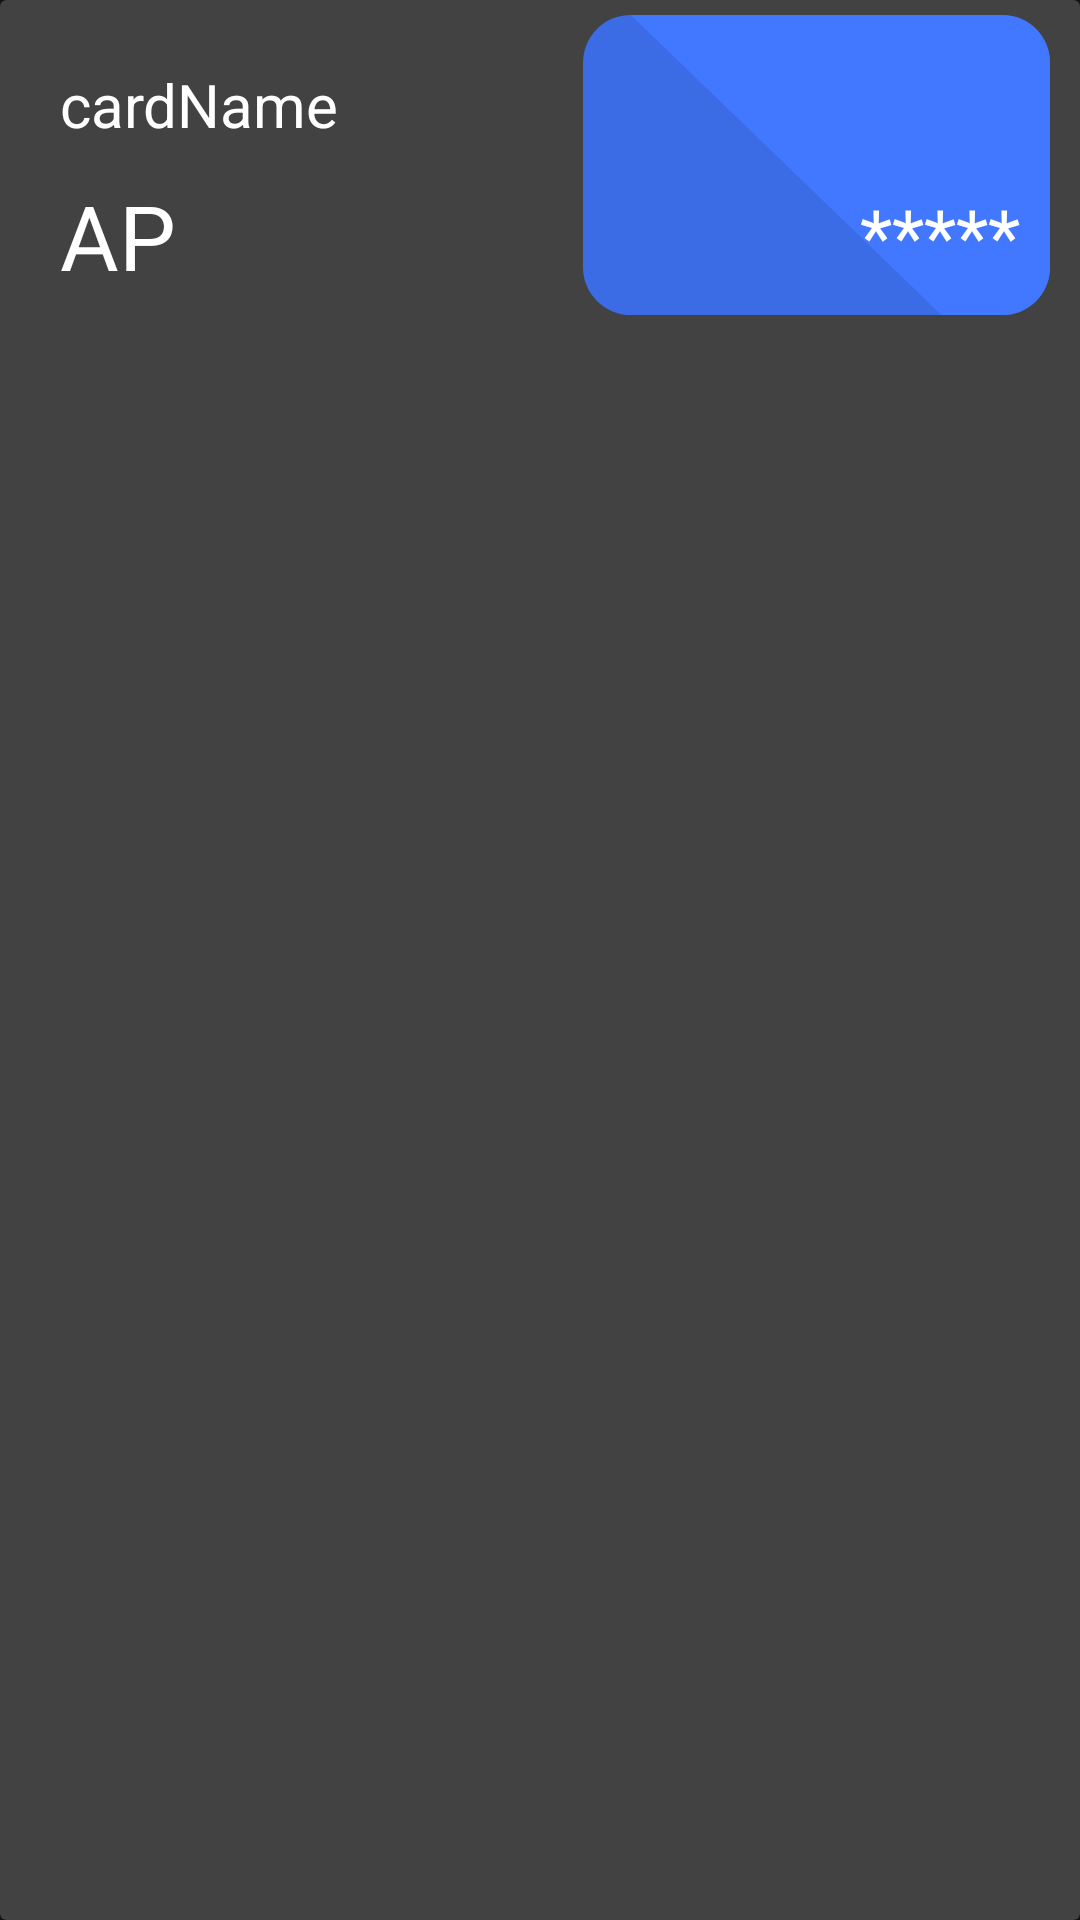

Write the Android layout XML for this screen, with the resource values it uses.
<!-- AndroidManifest.xml: application theme Theme.SPWallet -->
<!-- res/layout/wallet_card_item.xml -->
<?xml version="1.0" encoding="utf-8"?>

<androidx.cardview.widget.CardView
    xmlns:android="http://schemas.android.com/apk/res/android"
    android:layout_width="match_parent"
    android:layout_height="wrap_content"
    android:background="#00000000"
    android:cacheColorHint="#00000000"
    xmlns:app="http://schemas.android.com/apk/res-auto" >
    <androidx.constraintlayout.widget.ConstraintLayout
        android:layout_width="match_parent"
        android:layout_height="wrap_content"
        android:layout_marginBottom="5dp"
        android:layout_marginTop="5dp"
        android:background="#00000000"
        android:cacheColorHint="#00000000"
        android:orientation="horizontal">
        <LinearLayout
            app:layout_constraintStart_toStartOf="parent"
            app:layout_constraintBottom_toBottomOf="parent"
            app:layout_constraintTop_toTopOf="parent"
            android:layout_marginStart="10dp"
            android:layout_width="wrap_content"
            android:layout_height="wrap_content"
            android:orientation="vertical">
            <TextView
                android:id="@+id/cardNameWallet"
                android:layout_width="wrap_content"
                android:layout_height="wrap_content"
                android:text="@string/cardname"
                android:textSize="20sp"
                android:textColor="@color/white"
                android:layout_margin="10dp" />
            <LinearLayout
                android:layout_width="wrap_content"
                android:layout_height="wrap_content"
                android:orientation="horizontal">
                <TextView
                    android:layout_width="wrap_content"
                    android:layout_height="wrap_content"
                    android:id="@+id/cardCountWallet"
                    android:text="@string/DiamondOreShort"
                    android:textSize="30sp"
                    android:textColor="@color/white"
                    android:layout_marginStart="10dp"/>
            </LinearLayout>
        </LinearLayout>
        <androidx.constraintlayout.widget.ConstraintLayout
            android:layout_width="wrap_content"
            app:layout_constraintEnd_toEndOf="parent"
            app:layout_constraintBottom_toBottomOf="parent"
            app:layout_constraintTop_toTopOf="parent"
            android:layout_marginEnd="10dp"
            android:layout_height="wrap_content">
            <ImageView
                android:id="@+id/cardImage"
                android:layout_width="wrap_content"
                android:layout_height="wrap_content"
                app:layout_constraintTop_toTopOf="parent"
                app:layout_constraintStart_toStartOf="parent"
                android:src="@drawable/cards_blue" />
            <TextView
                android:layout_width="wrap_content"
                android:layout_height="wrap_content"
                android:id="@+id/cardNumberWallet"
                app:layout_constraintBottom_toBottomOf="@id/cardImage"
                app:layout_constraintEnd_toEndOf="@id/cardImage"
                android:text="@string/numberOfCard"
                android:textSize="25sp"
                android:textColor="@color/white"
                android:layout_marginEnd="10dp"
                android:layout_marginBottom="10dp"/>
        </androidx.constraintlayout.widget.ConstraintLayout>
    </androidx.constraintlayout.widget.ConstraintLayout>
</androidx.cardview.widget.CardView>
<!-- resources referenced by this layout -->
<resources>
  <color name="white">#FFFFFFFF</color>
  <!-- drawable cards_blue (drawable) -->
  <vector xmlns:android="http://schemas.android.com/apk/res/android" android:height="100dp" android:viewportHeight="63" android:viewportWidth="98" android:width="155.55556dp">
        
      <path android:fillColor="#3b6be5" android:pathData="M10,0L88,0A10,10 0,0 1,98 10L98,53A10,10 0,0 1,88 63L10,63A10,10 0,0 1,0 53L0,10A10,10 0,0 1,10 0z" android:strokeWidth="0"/>
        
      <path android:fillColor="#4277ff" android:pathData="M10,0h78c5.523,0 10,4.477 10,10v43c0,5.523 -4.477,10 -10,10h-12.795" android:strokeWidth="0"/>
      
  </vector>
  <string name="DiamondOreShort">АР</string>
  <string name="cardname">cardName</string>
  <string name="numberOfCard">*****</string>
  <style name="Theme.SPWallet" parent="Base.Theme.SPWallet" />
  <style name="Base.Theme.SPWallet" parent="Theme.Material3.DynamicColors.Dark.NoActionBar">
          
          
      </style>
</resources>
